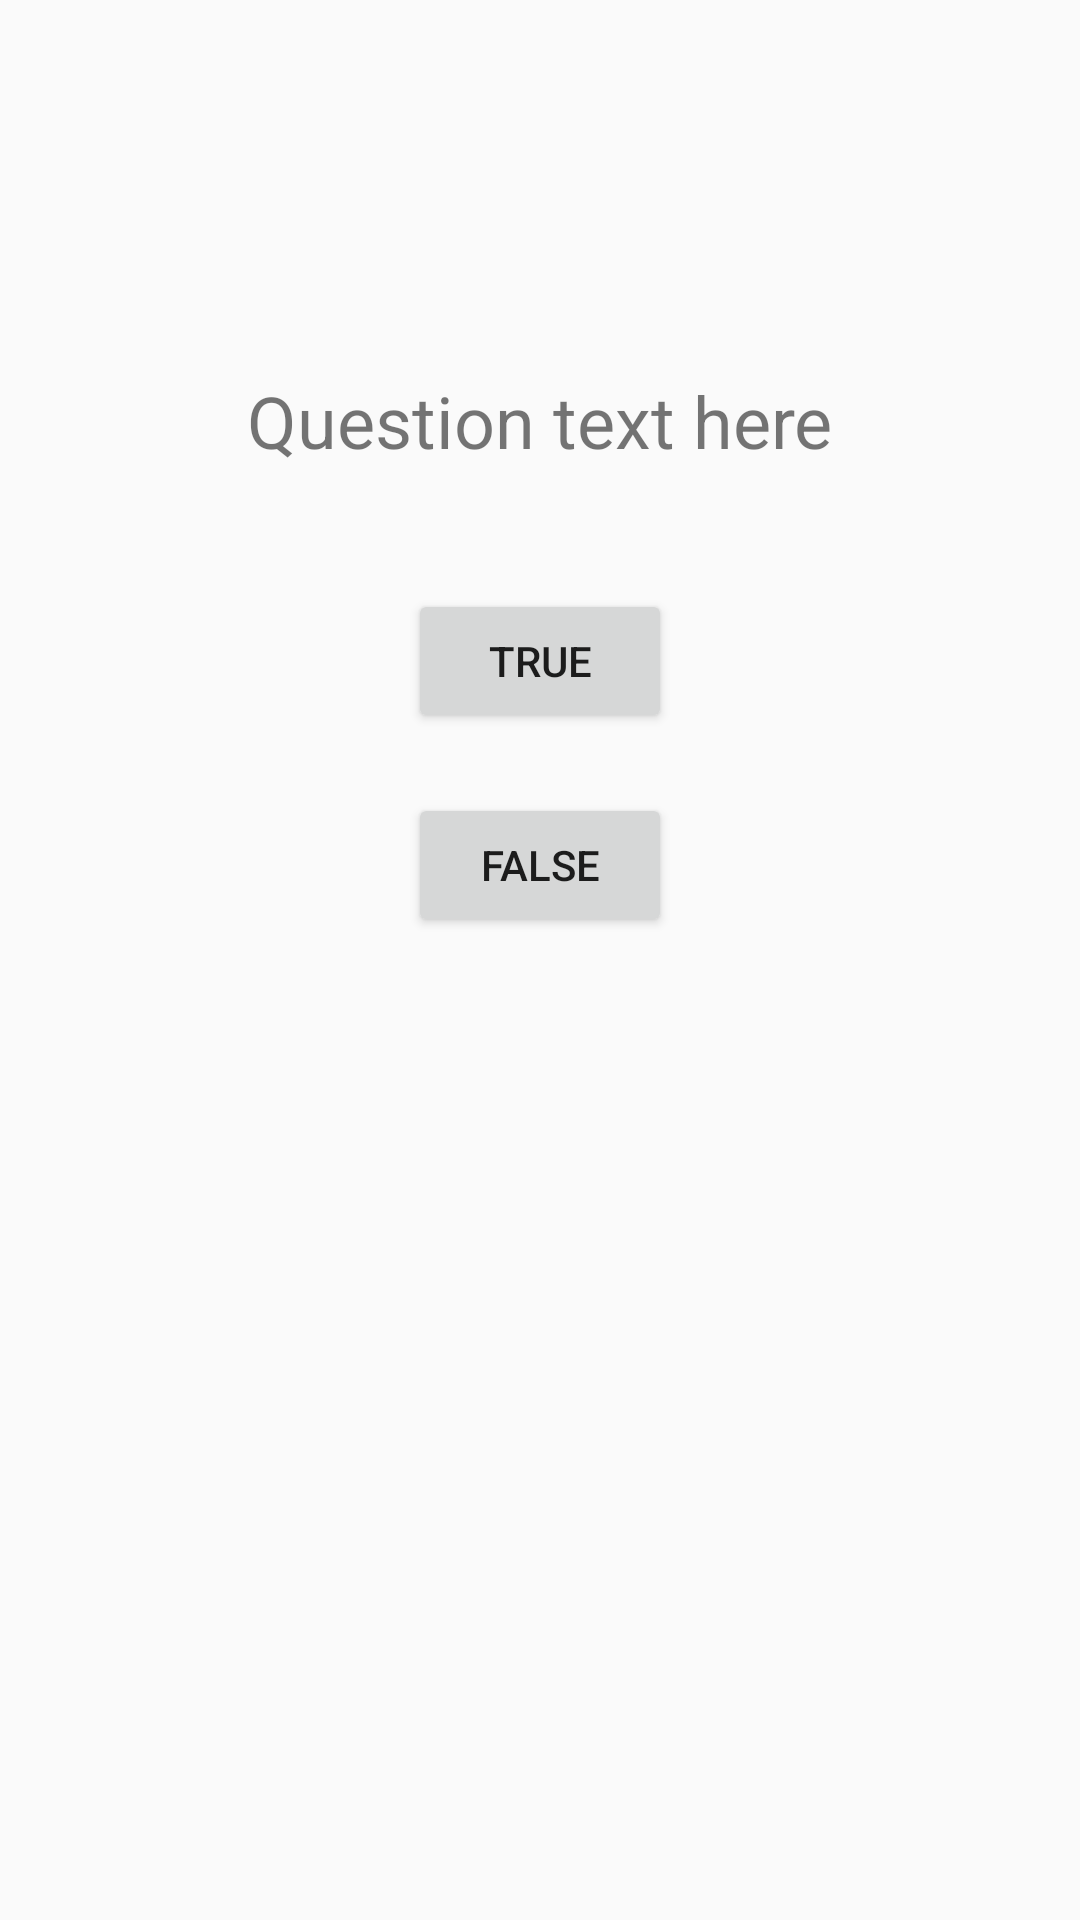

Layout XML and referenced resources for this Android screen:
<!-- AndroidManifest.xml: activity theme Theme.QuizyLecture -->
<!-- res/layout/activity_main.xml -->
<?xml version="1.0" encoding="utf-8"?>
<androidx.constraintlayout.widget.ConstraintLayout
    xmlns:android="http://schemas.android.com/apk/res/android"
    xmlns:app="http://schemas.android.com/apk/res-auto"
    android:layout_width="match_parent"
    android:layout_height="match_parent"
    android:padding="24dp">

    <TextView
        android:id="@+id/question_text_view"
        android:layout_width="wrap_content"
        android:layout_height="wrap_content"
        android:text="Question text here"
        android:textSize="24sp"
        app:layout_constraintTop_toTopOf="parent"
        app:layout_constraintStart_toStartOf="parent"
        app:layout_constraintEnd_toEndOf="parent"
        android:layout_marginTop="100dp" />

    <Button
        android:id="@+id/true_button"
        android:layout_width="wrap_content"
        android:layout_height="wrap_content"
        android:text="True"
        app:layout_constraintTop_toBottomOf="@id/question_text_view"
        app:layout_constraintStart_toStartOf="parent"
        app:layout_constraintEnd_toEndOf="parent"
        android:layout_marginTop="40dp" />

    <Button
        android:id="@+id/false_button"
        android:layout_width="wrap_content"
        android:layout_height="wrap_content"
        android:text="False"
        app:layout_constraintTop_toBottomOf="@id/true_button"
        app:layout_constraintStart_toStartOf="parent"
        app:layout_constraintEnd_toEndOf="parent"
        android:layout_marginTop="20dp" />
</androidx.constraintlayout.widget.ConstraintLayout>
<!-- resources referenced by this layout -->
<resources>
  <style name="Theme.QuizyLecture" parent="android:Theme.Material.Light.NoActionBar" />
</resources>
